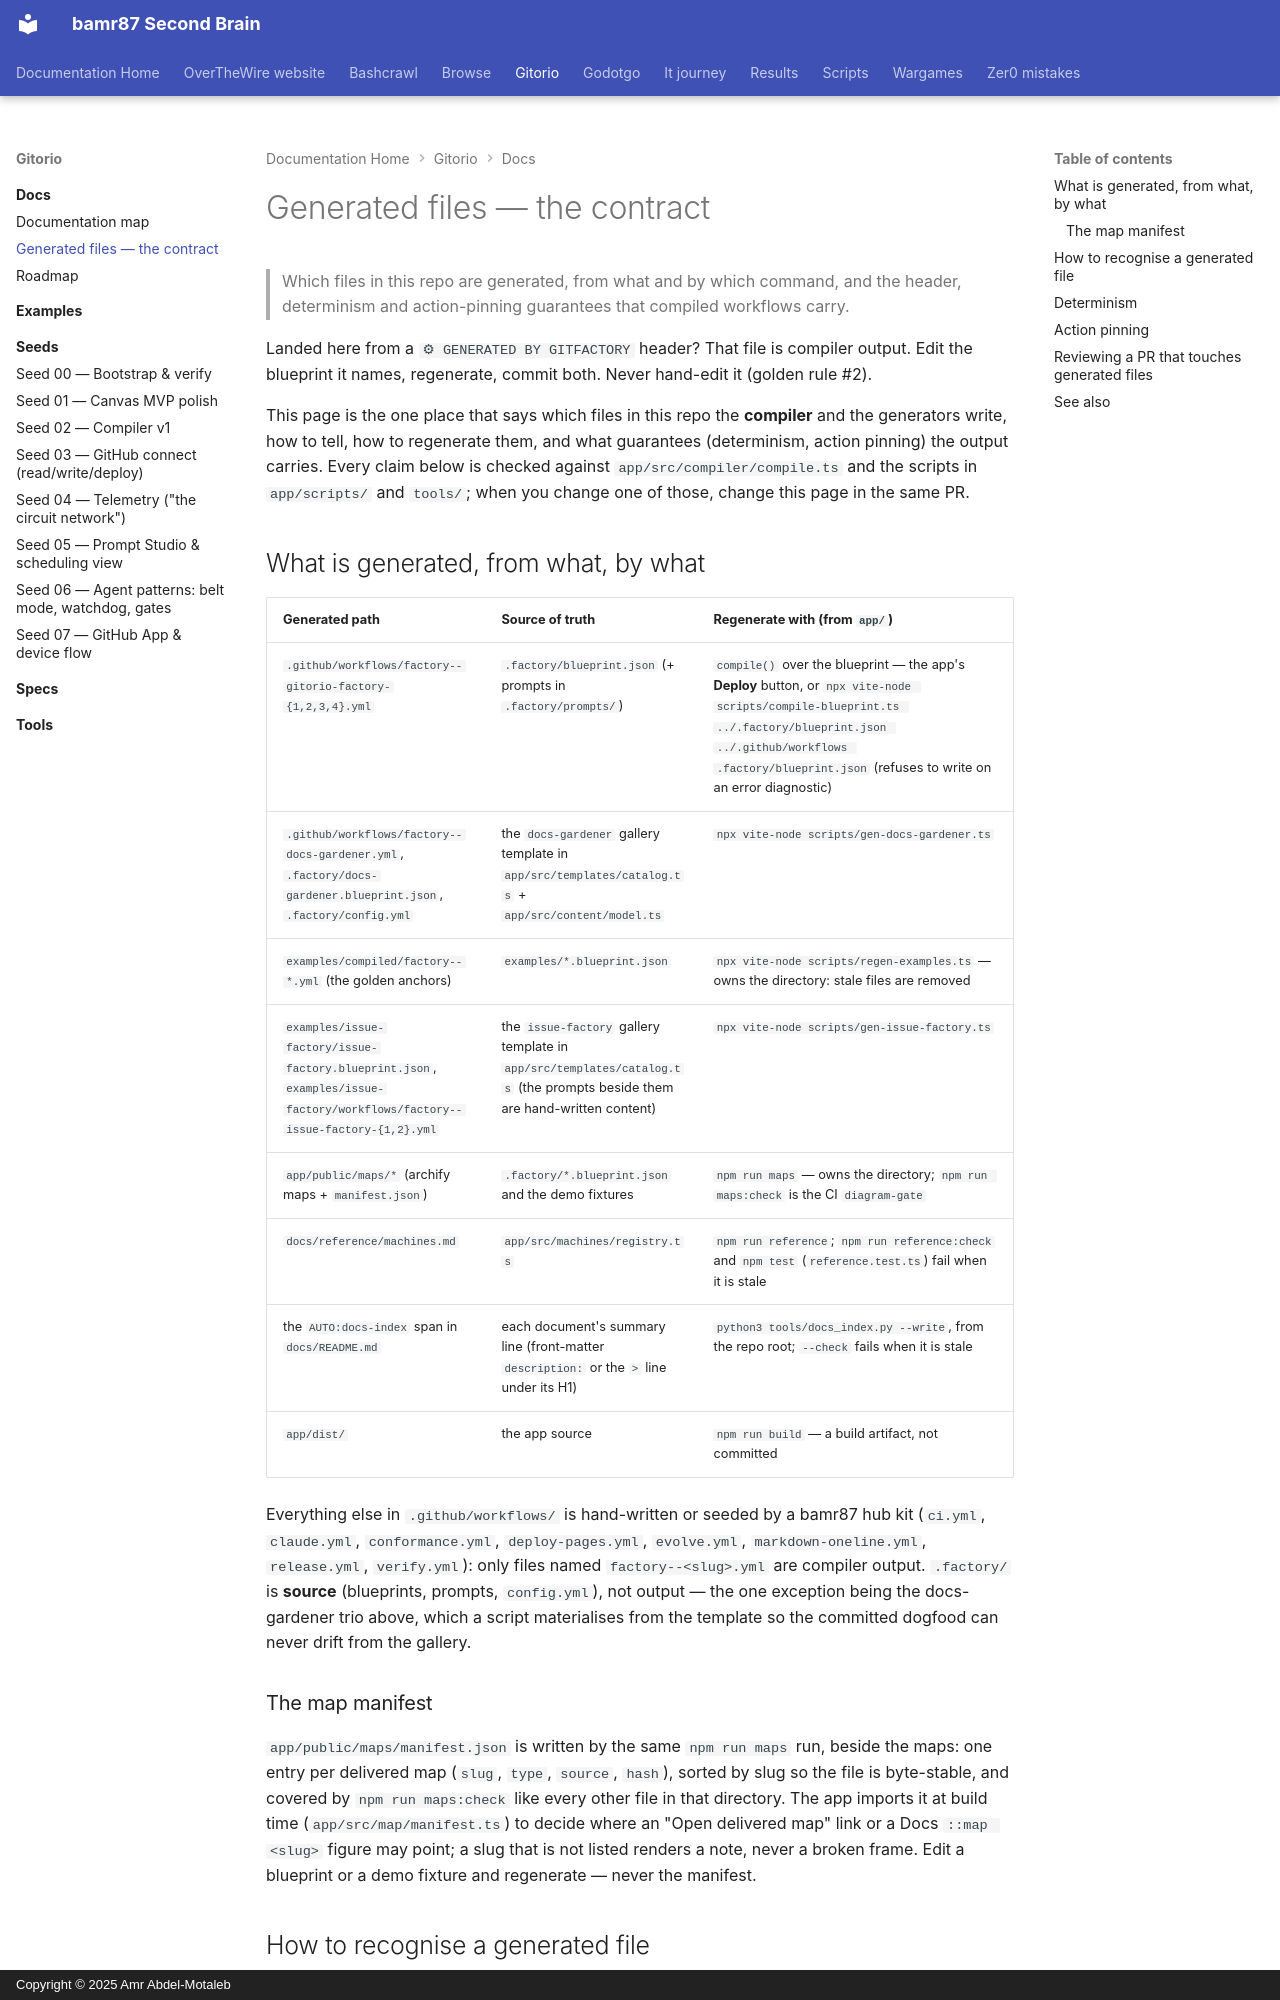

repository: bamr87/README · page: gitorio/docs/GENERATED-FILES/index.html · generator: mkdocs · copyright: Copyright © 2025 Amr Abdel-Motaleb

---
source_file: docs/GENERATED-FILES.md
source_repo: bamr87/gitorio
source_url: https://github.com/bamr87/gitorio/blob/main/docs/GENERATED-FILES.md
title: Generated files — the contract
---
# Generated files — the contract

> Which files in this repo are generated, from what and by which command, and the header, determinism and action-pinning guarantees that compiled workflows carry.

Landed here from a `⚙ GENERATED BY GITFACTORY` header? That file is compiler output. Edit the blueprint it names, regenerate, commit both. Never hand-edit it (golden rule #2).

This page is the one place that says which files in this repo the **compiler** and the generators write, how to tell, how to regenerate them, and what guarantees (determinism, action pinning) the output carries. Every claim below is checked against `app/src/compiler/compile.ts` and the scripts in `app/scripts/` and `tools/`; when you change one of those, change this page in the same PR.

## What is generated, from what, by what

| Generated path | Source of truth | Regenerate with (from `app/`) |
| --- | --- | --- |
| `.github/workflows/factory--gitorio-factory-{1,2,3,4}.yml` | `.factory/blueprint.json` (+ prompts in `.factory/prompts/`) | `compile()` over the blueprint — the app's **Deploy** button, or `npx vite-node scripts/compile-blueprint.ts ../.factory/blueprint.json ../.github/workflows .factory/blueprint.json` (refuses to write on an error diagnostic) |
| `.github/workflows/factory--docs-gardener.yml`, `.factory/docs-gardener.blueprint.json`, `.factory/config.yml` | the `docs-gardener` gallery template in `app/src/templates/catalog.ts` + `app/src/content/model.ts` | `npx vite-node scripts/gen-docs-gardener.ts` |
| `examples/compiled/factory--*.yml` (the golden anchors) | `examples/*.blueprint.json` | `npx vite-node scripts/regen-examples.ts` — owns the directory: stale files are removed |
| `examples/issue-factory/issue-factory.blueprint.json`, `examples/issue-factory/workflows/factory--issue-factory-{1,2}.yml` | the `issue-factory` gallery template in `app/src/templates/catalog.ts` (the prompts beside them are hand-written content) | `npx vite-node scripts/gen-issue-factory.ts` |
| `app/public/maps/*` (archify maps + `manifest.json`) | `.factory/*.blueprint.json` and the demo fixtures | `npm run maps` — owns the directory; `npm run maps:check` is the CI `diagram-gate` |
| `docs/reference/machines.md` | `app/src/machines/registry.ts` | `npm run reference`; `npm run reference:check` and `npm test` (`reference.test.ts`) fail when it is stale |
| the `AUTO:docs-index` span in `docs/README.md` | each document's summary line (front-matter `description:` or the `>` line under its H1) | `python3 tools/docs_index.py --write`, from the repo root; `--check` fails when it is stale |
| `app/dist/` | the app source | `npm run build` — a build artifact, not committed |

Everything else in `.github/workflows/` is hand-written or seeded by a bamr87 hub kit (`ci.yml`, `claude.yml`, `conformance.yml`, `deploy-pages.yml`, `evolve.yml`, `markdown-oneline.yml`, `release.yml`, `verify.yml`): only files named `factory--<slug>.yml` are compiler output. `.factory/` is **source** (blueprints, prompts, `config.yml`), not output — the one exception being the docs-gardener trio above, which a script materialises from the template so the committed dogfood can never drift from the gallery.

### The map manifest

`app/public/maps/manifest.json` is written by the same `npm run maps` run, beside the maps: one entry per delivered map (`slug`, `type`, `source`, `hash`), sorted by slug so the file is byte-stable, and covered by `npm run maps:check` like every other file in that directory. The app imports it at build time (`app/src/map/manifest.ts`) to decide where an "Open delivered map" link or a Docs `::map <slug>` figure may point; a slug that is not listed renders a note, never a broken frame. Edit a blueprint or a demo fixture and regenerate — never the manifest.
